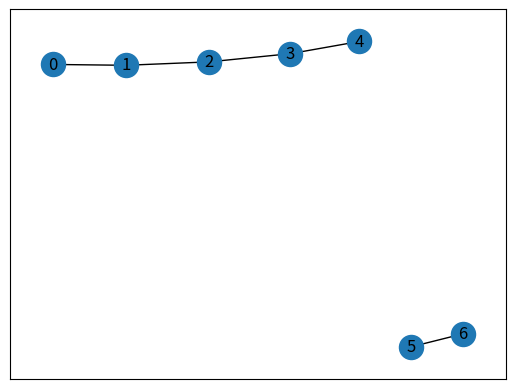

This chart was generated by the following Python code:
# Aidemy ネットワーク分析入門 1.1.2 グラフを描画してみよう
# https://aidemy.net/courses/6150/exercises/BJb27HnvdG

import networkx as nx
import matplotlib.pyplot as plt

# 一繋ぎの5個の点を持つグラフに初期化
G = nx.path_graph(5)

# 点5, 6を結ぶ線を追加
G.add_edge(5, 6)

nx.draw_networkx(G)
plt.show()
